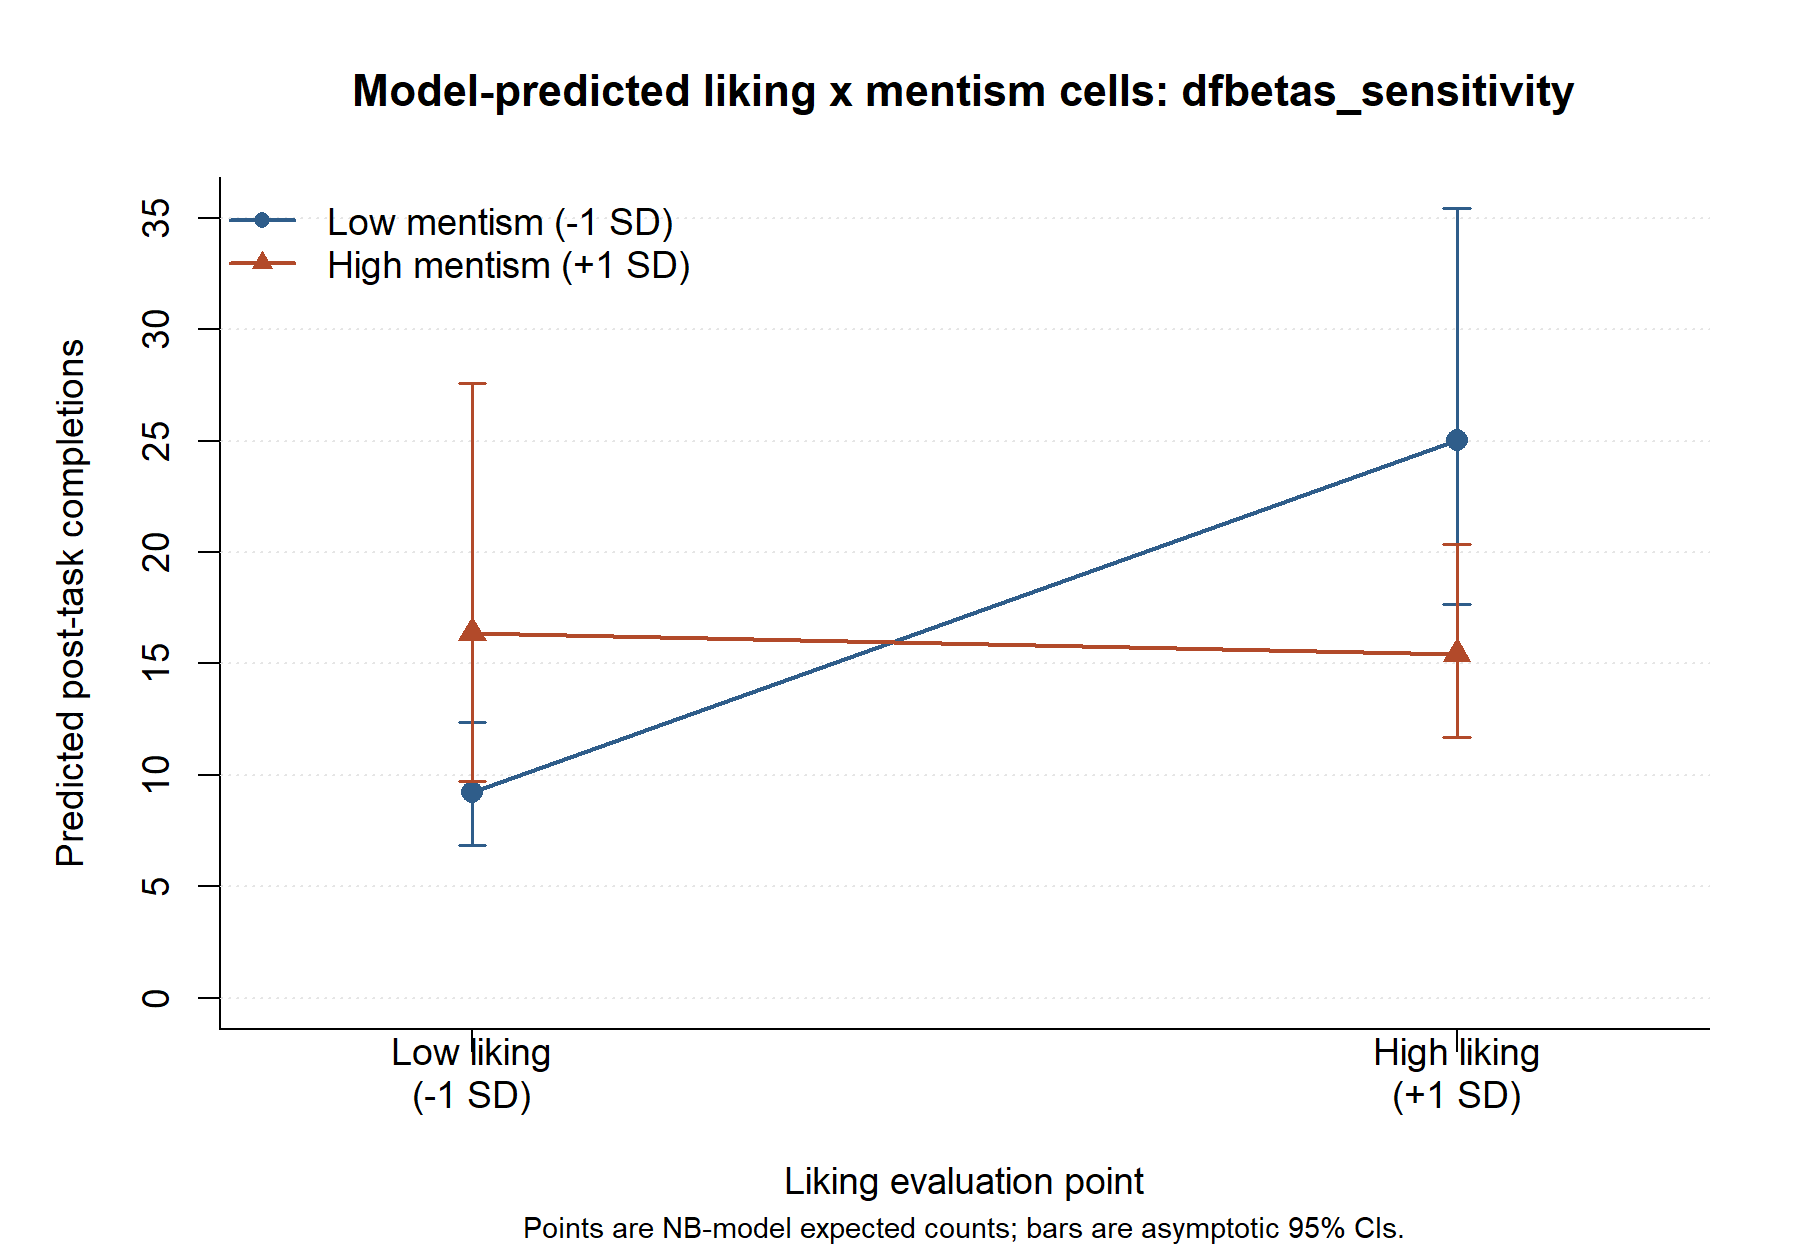

The data file committed next to this chart (first rows):
like_c, mentism_c, liking_level, mentism_level, cell, liking_raw_value, mentism_raw_value, predicted_completions, response_se, asymptotic_LCL, asymptotic_UCL
-0.9793, -3.72, Low liking (-1 SD), Low mentism (-1 SD), Low liking (-1 SD) / Low mentism (-1 SD), 4.643, -5.577, 9.22, 1.386, 6.867, 12.38
0.9793, -3.72, High liking (+1 SD), Low mentism (-1 SD), High liking (+1 SD) / Low mentism (-1 SD…, 6.602, -5.577, 25.03, 4.439, 17.68, 35.44
-0.9793, 3.72, Low liking (-1 SD), High mentism (+1 SD), Low liking (-1 SD) / High mentism (+1 SD…, 4.643, 1.862, 16.38, 4.361, 9.721, 27.6
0.9793, 3.72, High liking (+1 SD), High mentism (+1 SD), High liking (+1 SD) / High mentism (+1 S…, 6.602, 1.862, 15.43, 2.181, 11.7, 20.36
